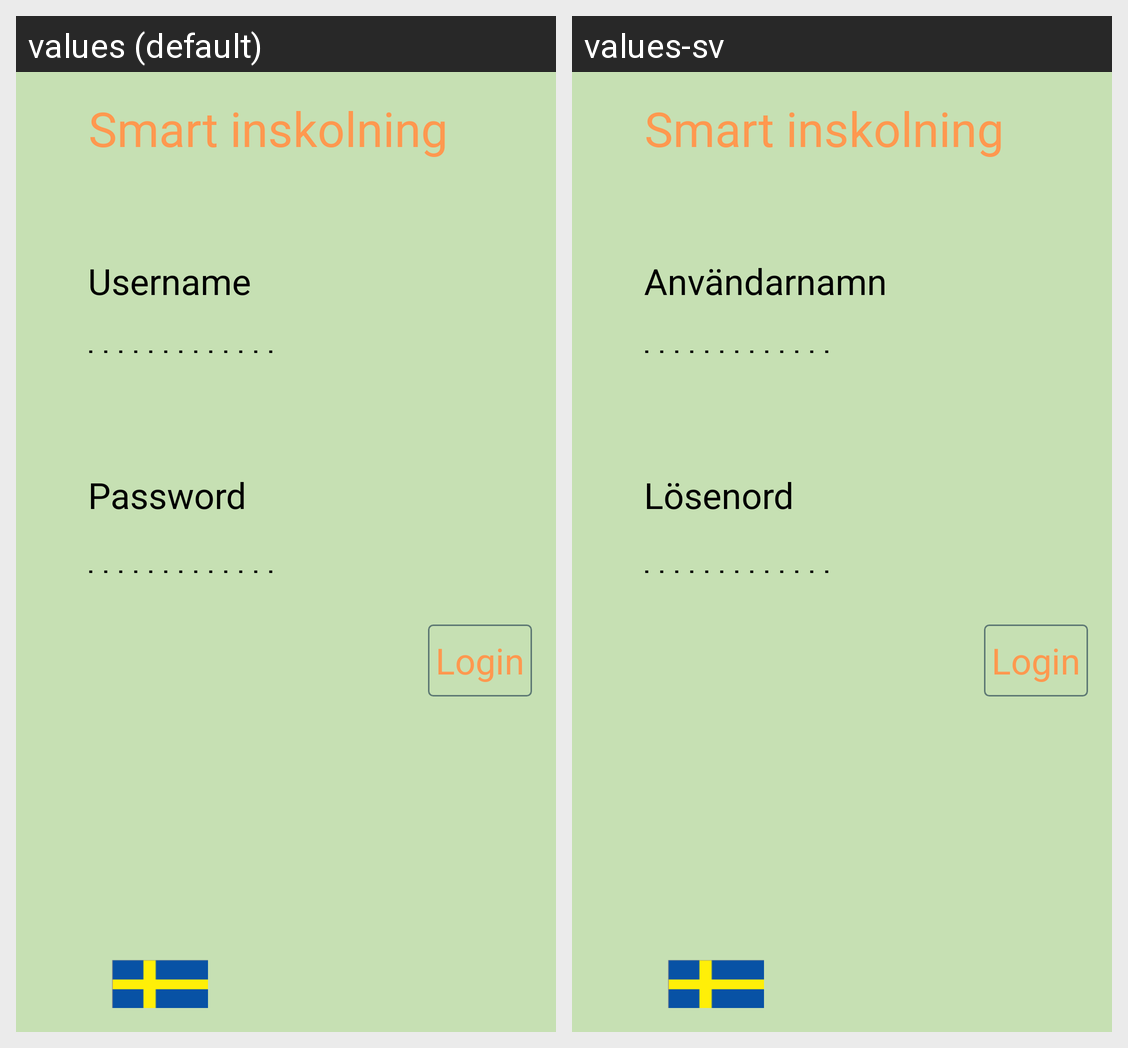

Strings drawn on this Android screen and how each of the app's shown locales translates them:
Android screen res/layout/activity_activity__login.xml rendered under 2 locales, left to right: values (default), values-sv. Device: Nexus 5 (rendered at 1080×1920; each locale shown at half size, 540×960, under a caption strip naming it); theme MyTheme.
Strings drawn on this screen, with the default value and each locale's value (text and hints the layout hard-codes, and strings that could not be matched under every locale, appear in the picture but are not listed):

app_name
  values: Smart inskolning
  values-sv: Smart inskolning

username
  values: Username
  values-sv: Användarnamn

password
  values: Password
  values-sv: Lösenord

login
  values: Login
  values-sv: Login
